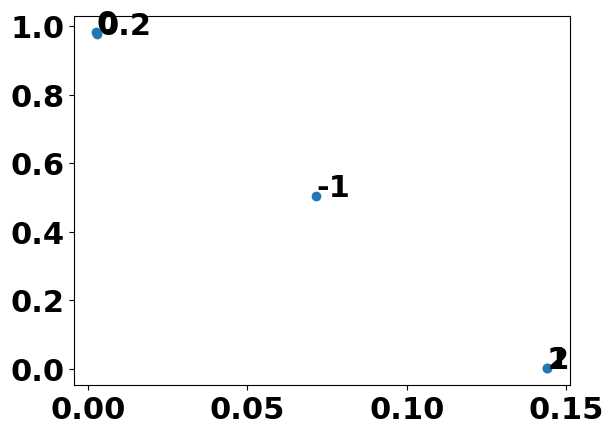

This chart was generated by the following Python code:
import matplotlib
import matplotlib.pyplot as plt

font = {'family' : 'normal',
        'weight' : 'bold',
        'size'   : 22}

matplotlib.rc('font', **font)

xs = [0.0714946601559, 0.00266481423647, 0.003, 0.144028393552, 0.144028393552]
ys = [0.504019276328, 0.981513353717, 0.976, 0.00083017798206, 0.00083017798206]
texts = [-1, 0, 0.2, 1, 2]

plt.scatter(xs, ys)
for i, txt in enumerate(texts):
    plt.annotate(txt, (xs[i], ys[i]))
